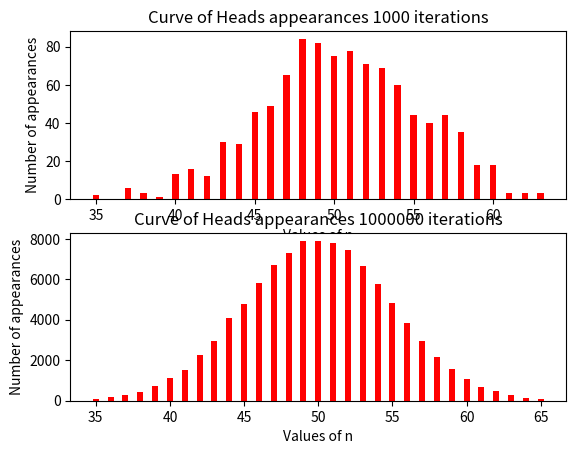

Write Python code to recreate this figure.
# 7. Densities
import random
import matplotlib.pyplot as plt
import collections

headlist = []
for i in range(1, 1001):
    n = 0
    for k in range(1, 101):
        flip = random.choice(["Heads", "Tails"])
        if flip == "Heads":
            n += 1
    for j in range(35, 66):
        if n == j:
            headlist.append(n)
# print(headlist)
count = collections.Counter(headlist)
# print(count)
xaxis1 = count.keys()
yaxis1 = count.values()
plt.subplot(2, 1, 1)
plt.bar(xaxis1, yaxis1, color="Red", width=0.4)
plt.title("Curve of Heads appearances 1000 iterations")
plt.xlabel("Values of n")
plt.ylabel("Number of appearances")
headlist2 = []
for i in range(1, 100001):
    n = 0
    for k in range(1, 101):
        flip = random.choice(["Heads", "Tails"])
        if flip == "Heads":
            n += 1
    for j in range(35, 66):
        if n == j:
            headlist2.append(n)
count2 = collections.Counter(headlist2)
xaxis2 = count2.keys()
yaxis2 = count2.values()
plt.subplot(2, 1, 2)
plt.bar(xaxis2, yaxis2, color="Red", width=0.4)
plt.title("Curve of Heads appearances 1000000 iterations")
plt.xlabel("Values of n")
plt.ylabel("Number of appearances")
plt.show()
# Represents normal curve. Better seen when increased number of iterations of the experiment
